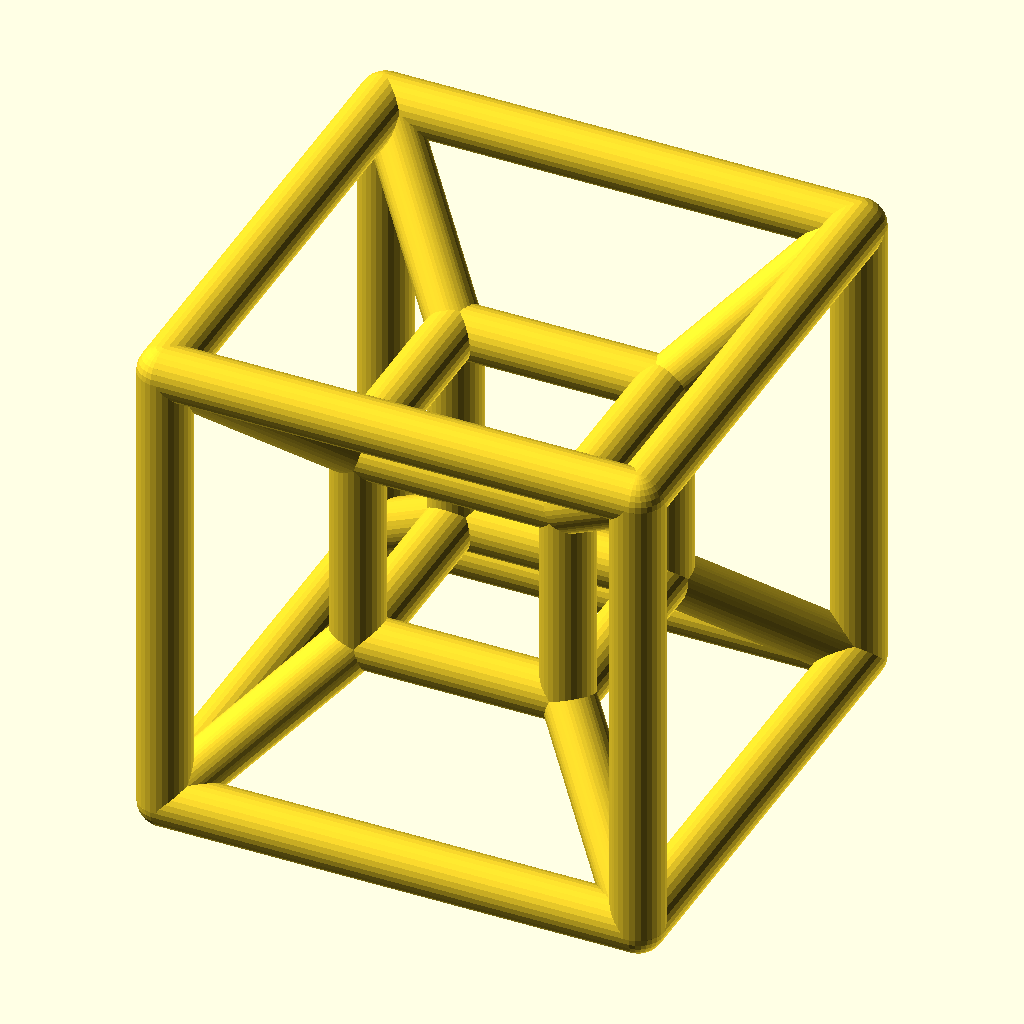
Cell 1 — every parameter at its default value.
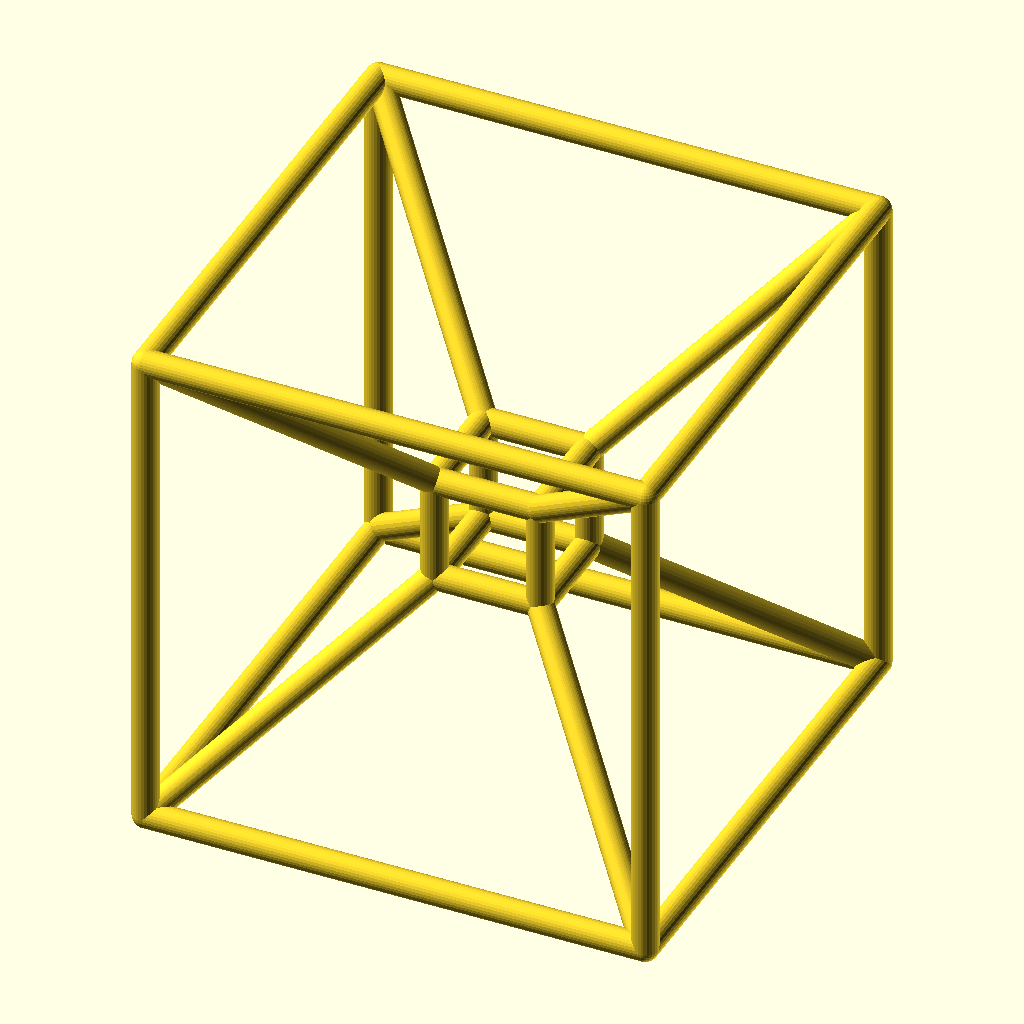
Cell 2: sideLength = 80 (everything else at default).
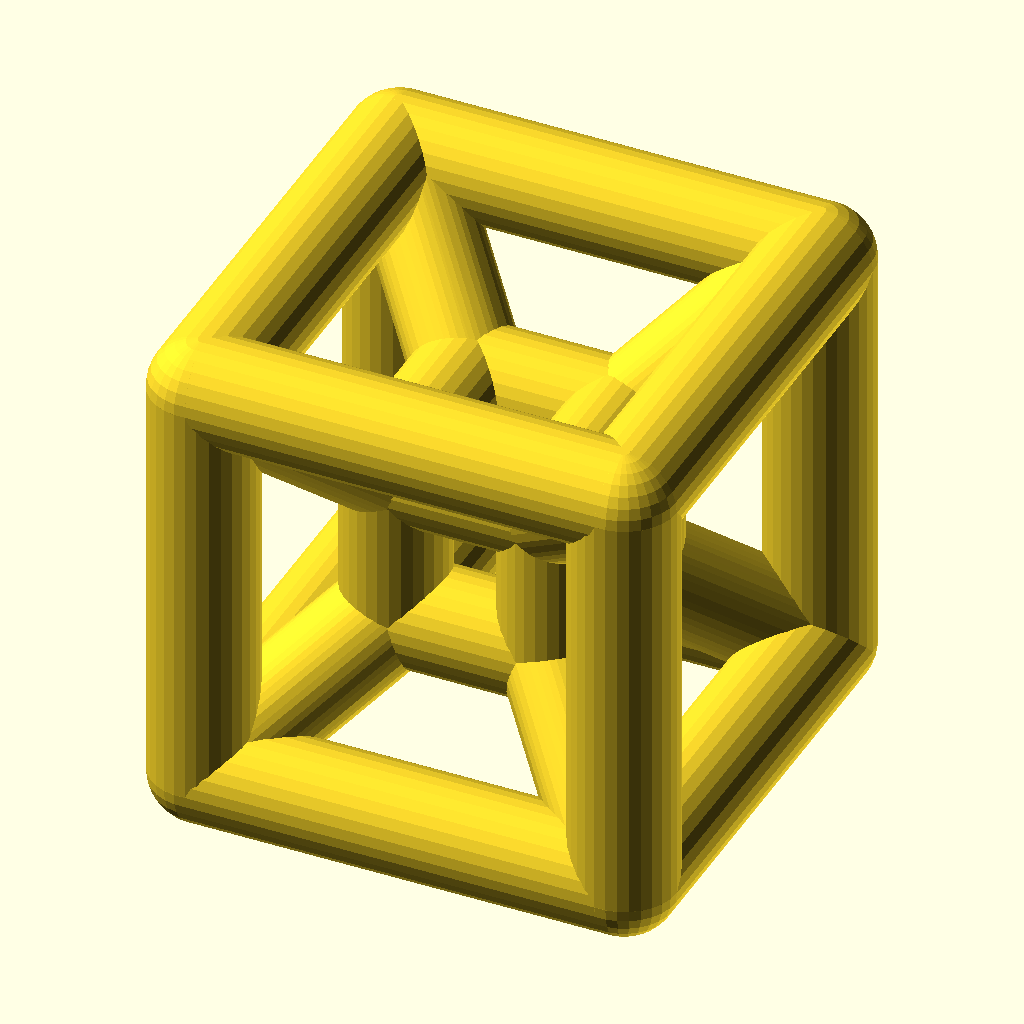
Cell 3: the same model with postR = 4.
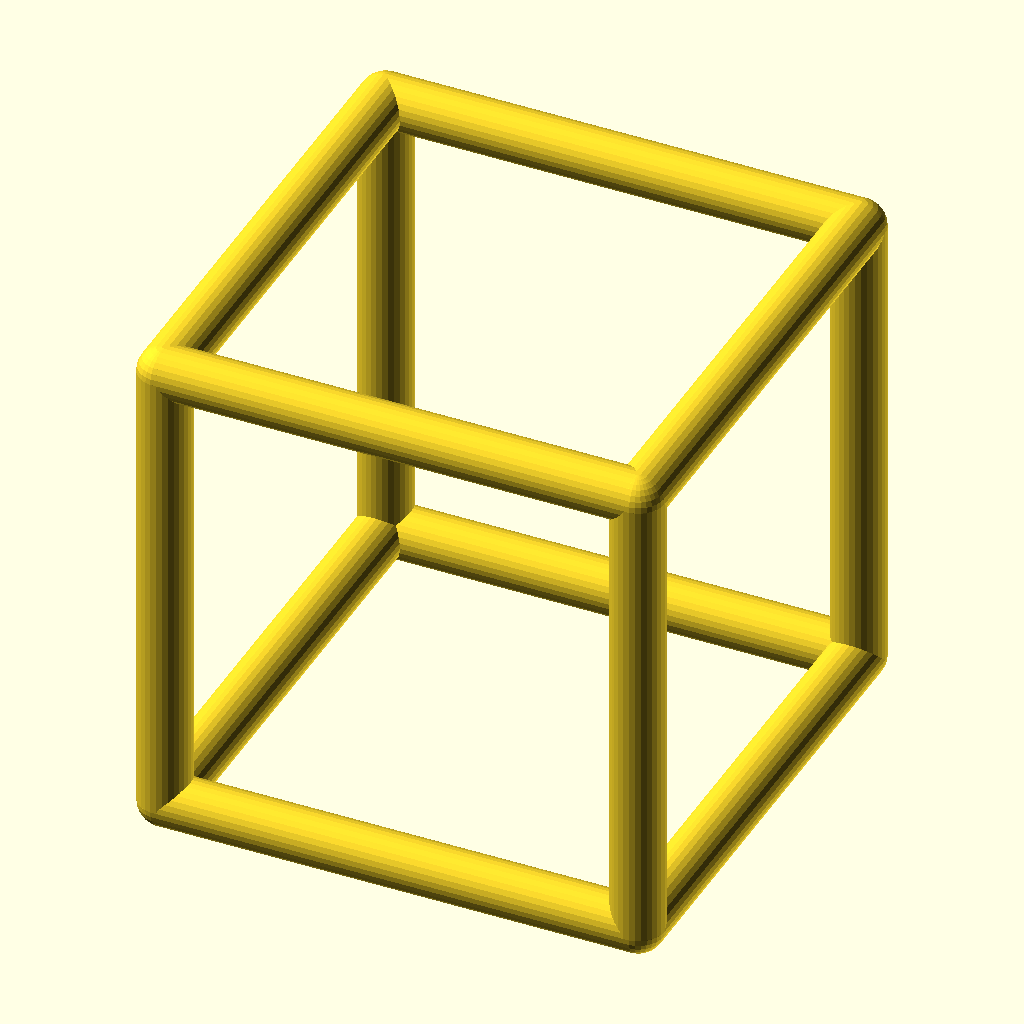
Cell 4 — insideLength_ set to 40, the other parameters unchanged.
All cells are drawn from the same view direction (rotation 55°, 0°, 25°, orthographic, colour scheme Cornfield), but the view is re-fitted for each cell, so position and scale can differ between cells as well as the parameter.
OpenSCAD source file inputs/thingiverse/thing-2863814/files/tesseract_v2.scad:
// Resolution
$fn=30;
// Side Length
sideLength=40;
// Post Radius
postR=2;
// Inside Cube Length
insideLength_=20;

module hidden(){}
insideLength=insideLength_-postR-postR;
il=sideLength/2;
os=il-insideLength/2;


//bottom
module Corner1a(){
    translate([postR,postR,postR]) sphere(postR);
}

module Corner2a(){
    translate([sideLength-postR,postR,postR]) sphere(postR);
}

module Corner3a(){
    translate([sideLength-postR,sideLength-postR,postR]) sphere(postR);
}

module Corner4a(){
    translate([postR,sideLength-postR,postR]) sphere(postR);
}
//top
module Corner5a(){
    translate([postR,postR,sideLength-postR]) sphere(postR);
}

module Corner6a(){
    translate([sideLength-postR,postR,sideLength-postR]) sphere(postR);
}

module Corner7a(){
    translate([sideLength-postR,sideLength-postR,sideLength-postR]) sphere(postR);
}

module Corner8a(){
    translate([postR,sideLength-postR,sideLength-postR]) sphere(postR);
}

// INSIDE //


//bottom
module Corner1b(){
    translate([os,os,os]) sphere(postR);
}

module Corner2b(){
    translate([os+insideLength,os,os]) sphere(postR);
}

module Corner3b(){
    translate([os+insideLength,os+insideLength,os]) sphere(postR);
}

module Corner4b(){
    translate([os,os+insideLength,os]) sphere(postR);
}

//top
module Corner5b(){
    translate([os,os,os+insideLength]) sphere(postR);
}

module Corner6b(){
    translate([os+insideLength,os,os+insideLength]) sphere(postR);
}

module Corner7b(){
    translate([os+insideLength,os+insideLength,os+insideLength]) sphere(postR);
}

module Corner8b(){
    translate([os,os+insideLength,os+insideLength]) sphere(postR);
}




//--Outside--//
//bottom
hull(){
    Corner1a();
    Corner2a();
}

hull(){
    Corner2a();
    Corner3a();
}

hull(){
    Corner3a();
    Corner4a();
}

hull(){
    Corner4a();
    Corner1a();
}
//top
hull(){
    Corner5a();
    Corner6a();
}

hull(){
    Corner6a();
    Corner7a();
}

hull(){
    Corner7a();
    Corner8a();
}

hull(){
    Corner8a();
    Corner5a();
}
//sides
hull(){
    Corner1a();
    Corner5a();
}

hull(){
    Corner2a();
    Corner6a();
}

hull(){
    Corner3a();
    Corner7a();
}

hull(){
    Corner4a();
    Corner8a();
}
//--Inside--//
//bottom
hull(){
    Corner1b();
    Corner2b();
}

hull(){
    Corner2b();
    Corner3b();
}

hull(){
    Corner3b();
    Corner4b();
}

hull(){
    Corner4b();
    Corner1b();
}

//top
hull(){
    Corner5b();
    Corner6b();
}

hull(){
    Corner6b();
    Corner7b();
}

hull(){
    Corner7b();
    Corner8b();
}

hull(){
    Corner8b();
    Corner5b();
}
//sides
hull(){
    Corner1b();
    Corner5b();
}

hull(){
    Corner2b();
    Corner6b();
}

hull(){
    Corner3b();
    Corner7b();
}

hull(){
    Corner4b();
    Corner8b();
}


//connectors
hull(){
    Corner1a();
    Corner1b();
}

hull(){
    Corner2a();
    Corner2b();
}

hull(){
    Corner3a();
    Corner3b();
}

hull(){
    Corner4a();
    Corner4b();
}

hull(){
    Corner5a();
    Corner5b();
}

hull(){
    Corner6a();
    Corner6b();
}

hull(){
    Corner7a();
    Corner7b();
}

hull(){
    Corner8a();
    Corner8b();
}
Customizer parameters (derived from the source; name, type, default, range or options):
sideLength: number, default 40
postR: number, default 2
insideLength_: number, default 20
